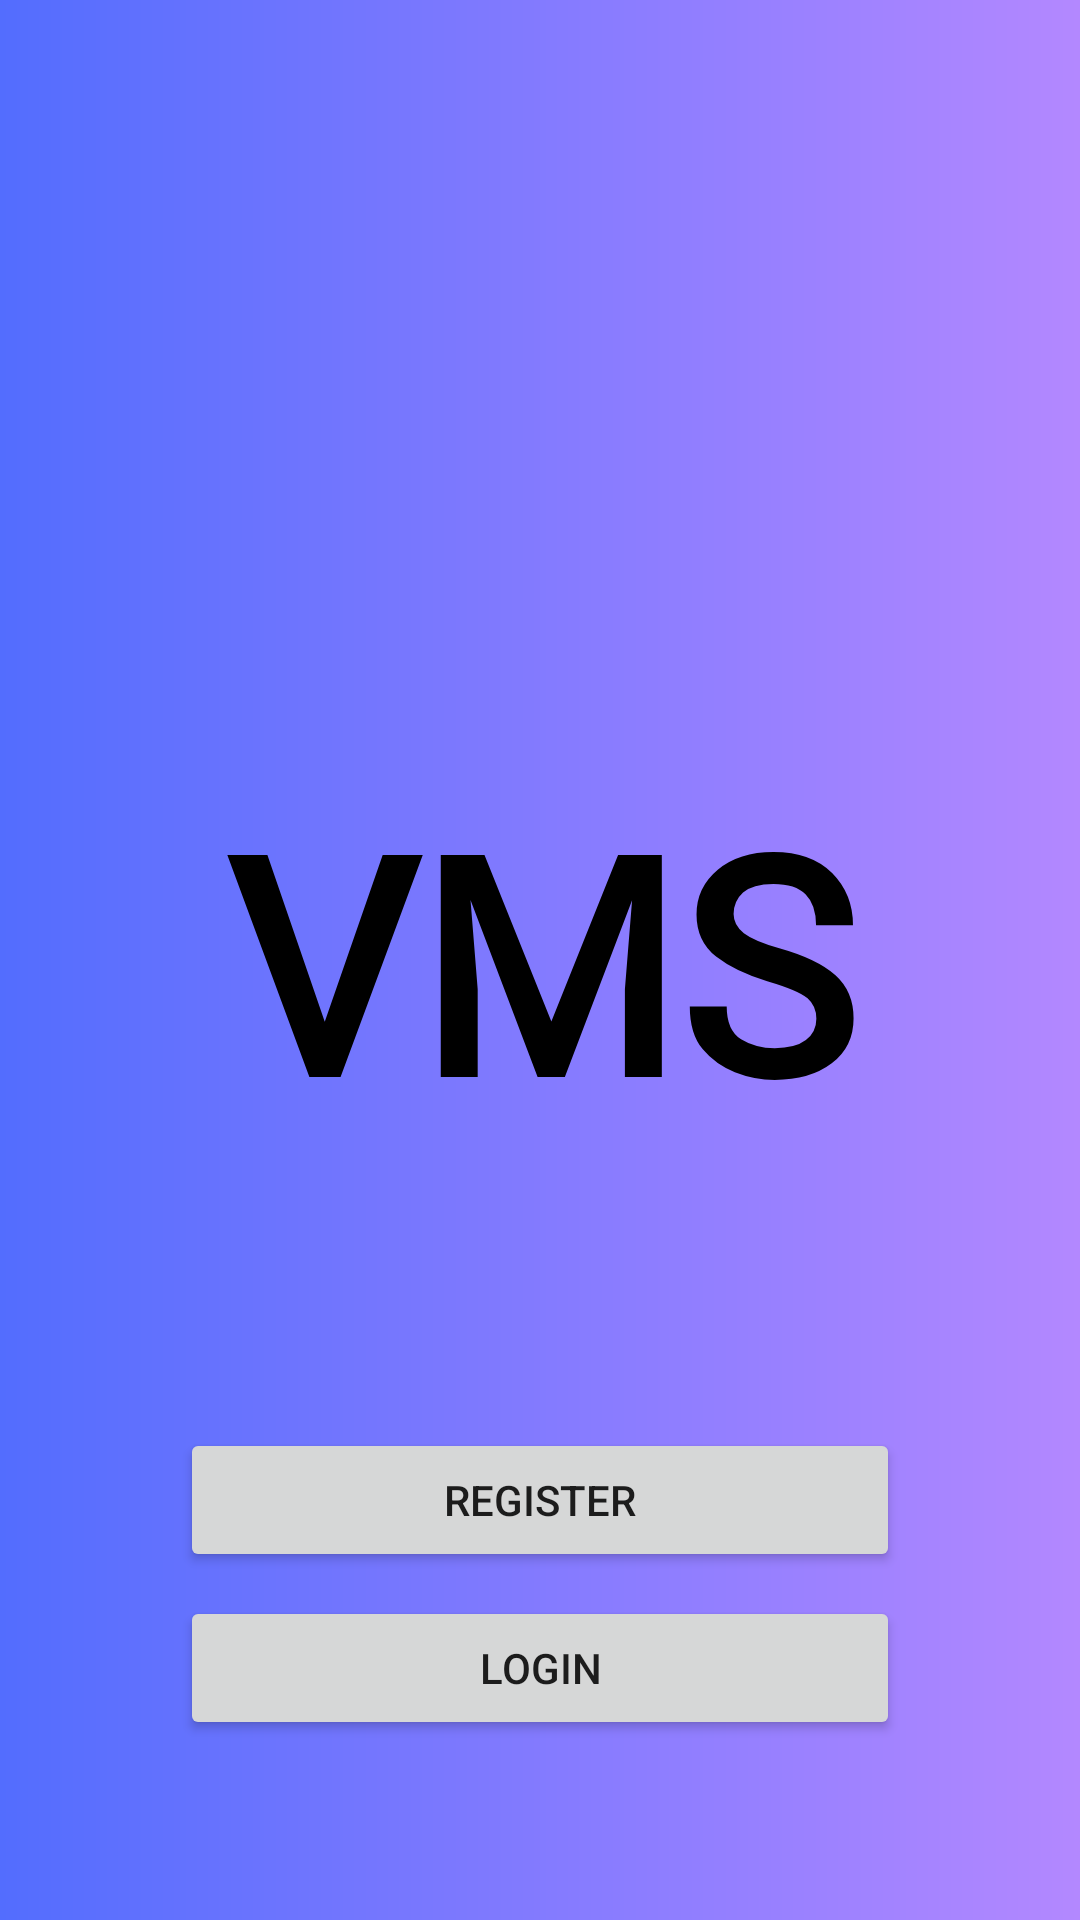

Reconstruct the res/layout file that produces this screen, plus the resources it refers to.
<!-- AndroidManifest.xml: application theme Theme.VisitorManagementApp -->
<!-- res/layout/activity_registration.xml -->
<?xml version="1.0" encoding="utf-8"?>
<layout>

    <RelativeLayout xmlns:android="http://schemas.android.com/apk/res/android"
        xmlns:app="http://schemas.android.com/apk/res-auto"
        xmlns:tools="http://schemas.android.com/tools"
        android:layout_width="match_parent"
        android:layout_height="match_parent"
        android:background="@drawable/draw_splash"
        tools:context=".Registration.RegistrationActivity">


        <RelativeLayout
            android:layout_width="match_parent"
            android:layout_height="wrap_content"
            android:layout_centerInParent="true">

            <TextView
                android:layout_width="match_parent"
                android:layout_height="wrap_content"
                android:layout_centerInParent="true"
                android:gravity="center"
                android:text="VMS"
                android:textSize="100sp"
                android:textColor="@color/black"
                android:textStyle="bold"
                android:fontFamily="@font/dancing_script_bold"/>



        </RelativeLayout>

        <RelativeLayout
            android:layout_width="wrap_content"
            android:layout_height="wrap_content"
            android:layout_alignParentBottom="true"
            android:layout_margin="60dp">

            <Button
                android:id="@+id/register"
                android:layout_width="match_parent"
                android:layout_height="wrap_content"
                android:text="Register"/>

            <Button
                android:id="@+id/login"
                android:layout_width="match_parent"
                android:layout_height="wrap_content"
                android:text="Login"
                android:layout_below="@id/register"
                android:layout_marginTop="8dp"/>

        </RelativeLayout>

    </RelativeLayout>

</layout>
<!-- resources referenced by this layout -->
<resources>
  <color name="black">#FF000000</color>
  <!-- drawable draw_splash (drawable) -->
  <?xml version="1.0" encoding="utf-8"?>
  <shape xmlns:android="http://schemas.android.com/apk/res/android"
      android:shape="rectangle">
  
      <solid android:color="@color/white"/>
      <gradient android:startColor="@color/start_color_for_splash_screen"
          android:endColor="@color/end_color_for_splash_screen"/>
  
  </shape>
  <style name="Theme.VisitorManagementApp" parent="Theme.MaterialComponents.Light.NoActionBar">
          
          <item name="colorPrimary">@color/purple_500</item>
          <item name="colorPrimaryVariant">@color/purple_700</item>
          <item name="colorOnPrimary">@color/white</item>
          
          <item name="colorSecondary">@color/teal_200</item>
          <item name="colorSecondaryVariant">@color/teal_700</item>
          <item name="colorOnSecondary">@color/black</item>
          
          <item name="android:statusBarColor" tools:targetApi="l">?attr/colorPrimaryVariant</item>
          
      </style>
  <color name="white">#FFFFFFFF</color>
  <color name="start_color_for_splash_screen">#536DFE</color>
  <color name="end_color_for_splash_screen">#B388FF</color>
  <color name="purple_500">#FF6200EE</color>
  <color name="purple_700">#FF3700B3</color>
  <color name="teal_200">#FF03DAC5</color>
  <color name="teal_700">#FF018786</color>
</resources>
